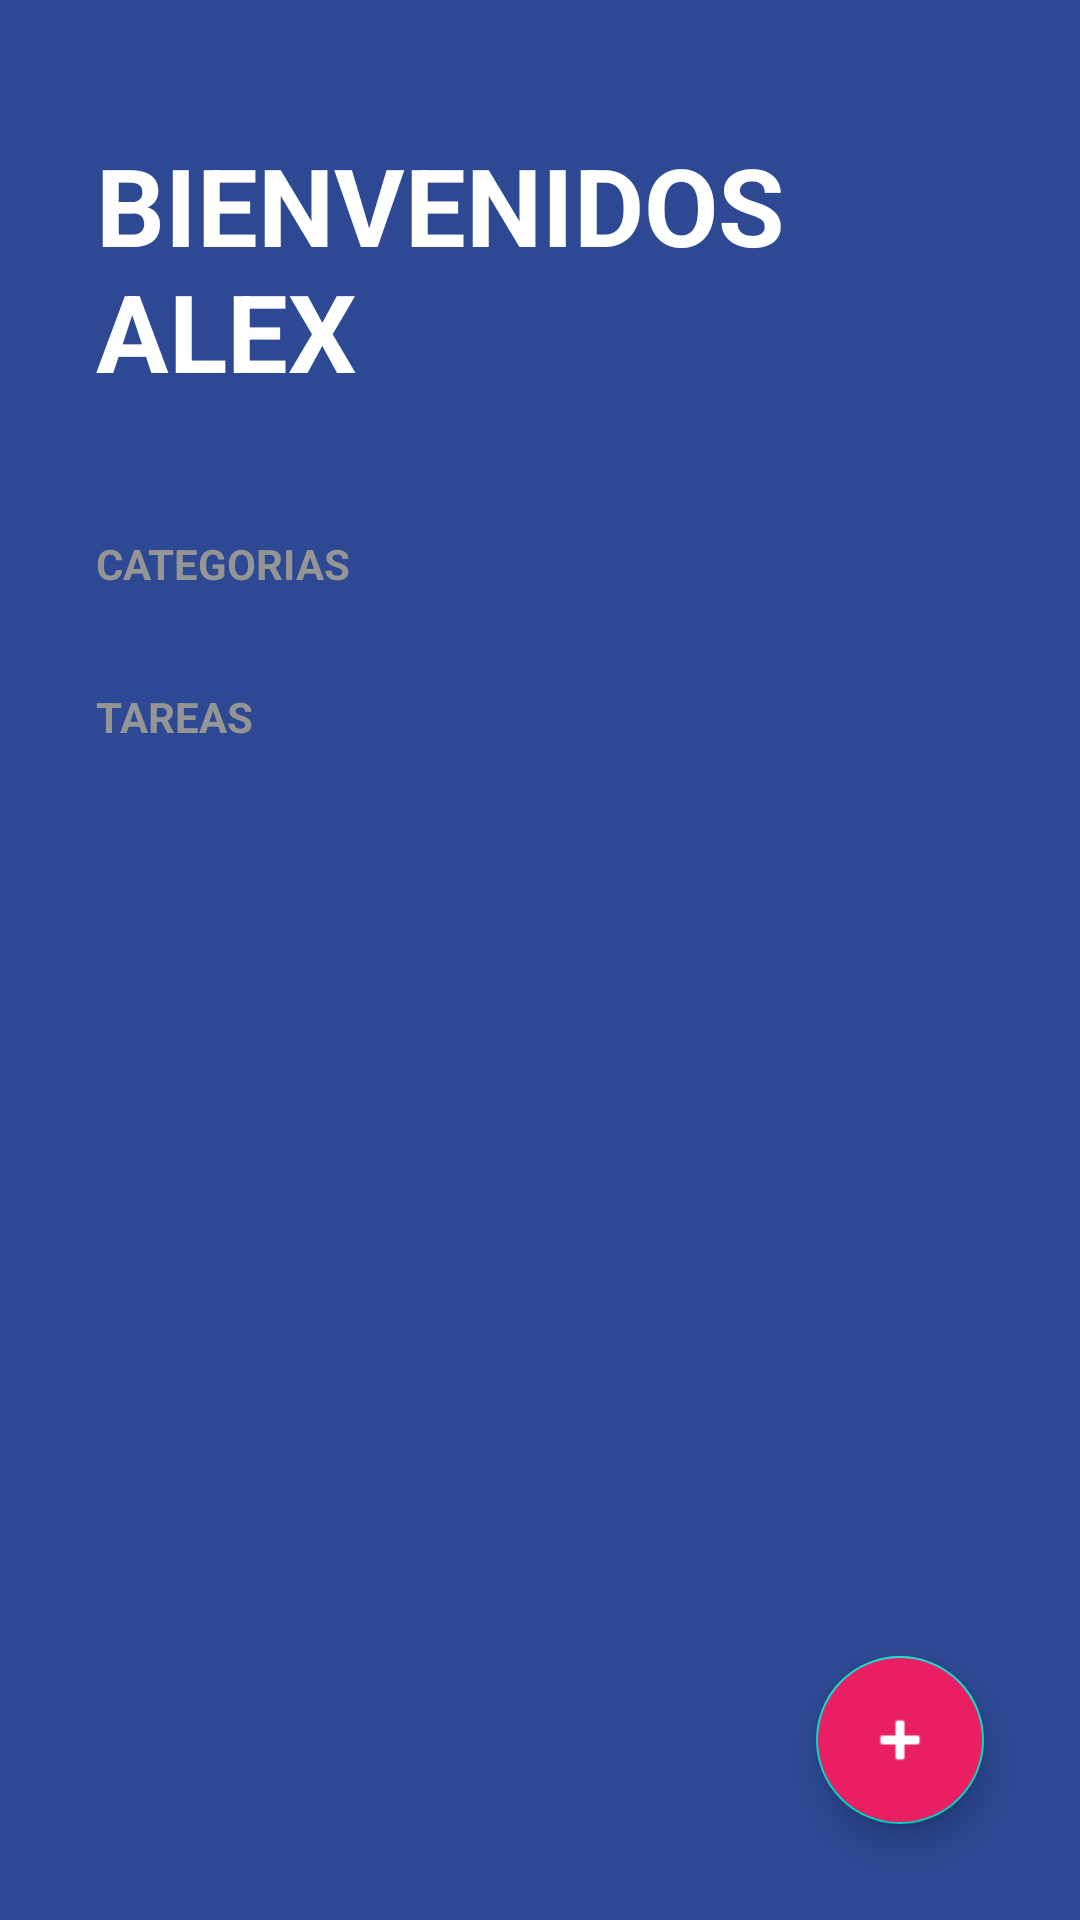

Here is an Android app screen rendered from its layout file. Give the layout XML and the strings, colors and styles it references.
<!-- AndroidManifest.xml: activity theme Theme.TODOApp -->
<!-- res/layout/activity_todo.xml -->
<?xml version="1.0" encoding="utf-8"?>
<FrameLayout xmlns:android="http://schemas.android.com/apk/res/android"
    xmlns:app="http://schemas.android.com/apk/res-auto"
    xmlns:tools="http://schemas.android.com/tools"
    android:layout_width="match_parent"
    android:layout_height="match_parent">

    <androidx.appcompat.widget.LinearLayoutCompat
        android:layout_width="match_parent"
        android:layout_height="match_parent"
        android:background="@color/todo_background_todo_app"
        android:orientation="vertical"
        tools:context=".todo.TodoActivity">

        <TextView
            android:layout_width="match_parent"
            android:layout_height="wrap_content"
            android:layout_marginHorizontal="32dp"
            android:layout_marginVertical="44dp"
            android:text="@string/todo_title"
            android:textAllCaps="true"
            android:textColor="@color/white"
            android:textSize="36sp"
            android:textStyle="bold" />

        <TextView
            style="@style/todoSubtitle"
            android:layout_width="wrap_content"
            android:layout_height="wrap_content"
            android:text="@string/todo_categories"
            android:textStyle="bold" />

        <androidx.recyclerview.widget.RecyclerView
            android:id="@+id/rvCategories"
            android:layout_width="match_parent"
            android:layout_height="wrap_content">

        </androidx.recyclerview.widget.RecyclerView>

        <TextView
            style="@style/todoSubtitle"
            android:layout_width="wrap_content"
            android:layout_height="wrap_content"
            android:layout_marginTop="32dp"
            android:text="@string/todo_tasks"
            android:textStyle="bold" />

        <androidx.recyclerview.widget.RecyclerView
            android:id="@+id/rvTasks"
            android:layout_width="match_parent"
            android:layout_height="wrap_content"
            android:layout_marginTop="16dp">

        </androidx.recyclerview.widget.RecyclerView>


    </androidx.appcompat.widget.LinearLayoutCompat>

    <com.google.android.material.floatingactionbutton.FloatingActionButton
        android:id="@+id/fabAddTask"
        android:layout_width="wrap_content"
        android:layout_height="wrap_content"
        android:layout_gravity="end|bottom"
        android:layout_margin="32dp"
        android:backgroundTint="@color/todo_accent"
        android:src="@android:drawable/ic_input_add"
        app:fabSize="normal"
        app:tint="@color/white" />
</FrameLayout>
<!-- resources referenced by this layout -->
<resources>
  <color name="todo_accent">#E91E63</color>
  <color name="todo_background_todo_app">#FF2D4993</color>
  <color name="white">#FFFFFFFF</color>
  <string name="todo_categories">Categorias</string>
  <string name="todo_tasks">Tareas</string>
  <string name="todo_title">Bienvenidos Alex</string>
  <style name="todoSubtitle">
          <item name="textAllCaps">true</item>
          <item name="android:textColor">@color/todo_subtitle_text</item>
          <item name="android:layout_marginHorizontal" tools:targetApi="o">32dp</item>
      </style>
  <style name="Theme.TODOApp" parent="Theme.MaterialComponents.DayNight.NoActionBar">
          
          <item name="colorPrimary">@color/purple_500</item>
          <item name="colorPrimaryVariant">@color/purple_700</item>
          <item name="colorOnPrimary">@color/white</item>
          
          <item name="colorSecondary">@color/teal_200</item>
          <item name="colorSecondaryVariant">@color/teal_700</item>
          <item name="colorOnSecondary">@color/black</item>
          
          <item name="android:statusBarColor">?attr/colorPrimaryVariant</item>
          
      </style>
  <color name="todo_subtitle_text">#959595</color>
  <color name="purple_500">#FF6200EE</color>
  <color name="purple_700">#FF3700B3</color>
  <color name="teal_200">#FF03DAC5</color>
  <color name="teal_700">#FF018786</color>
  <color name="black">#FF000000</color>
</resources>
